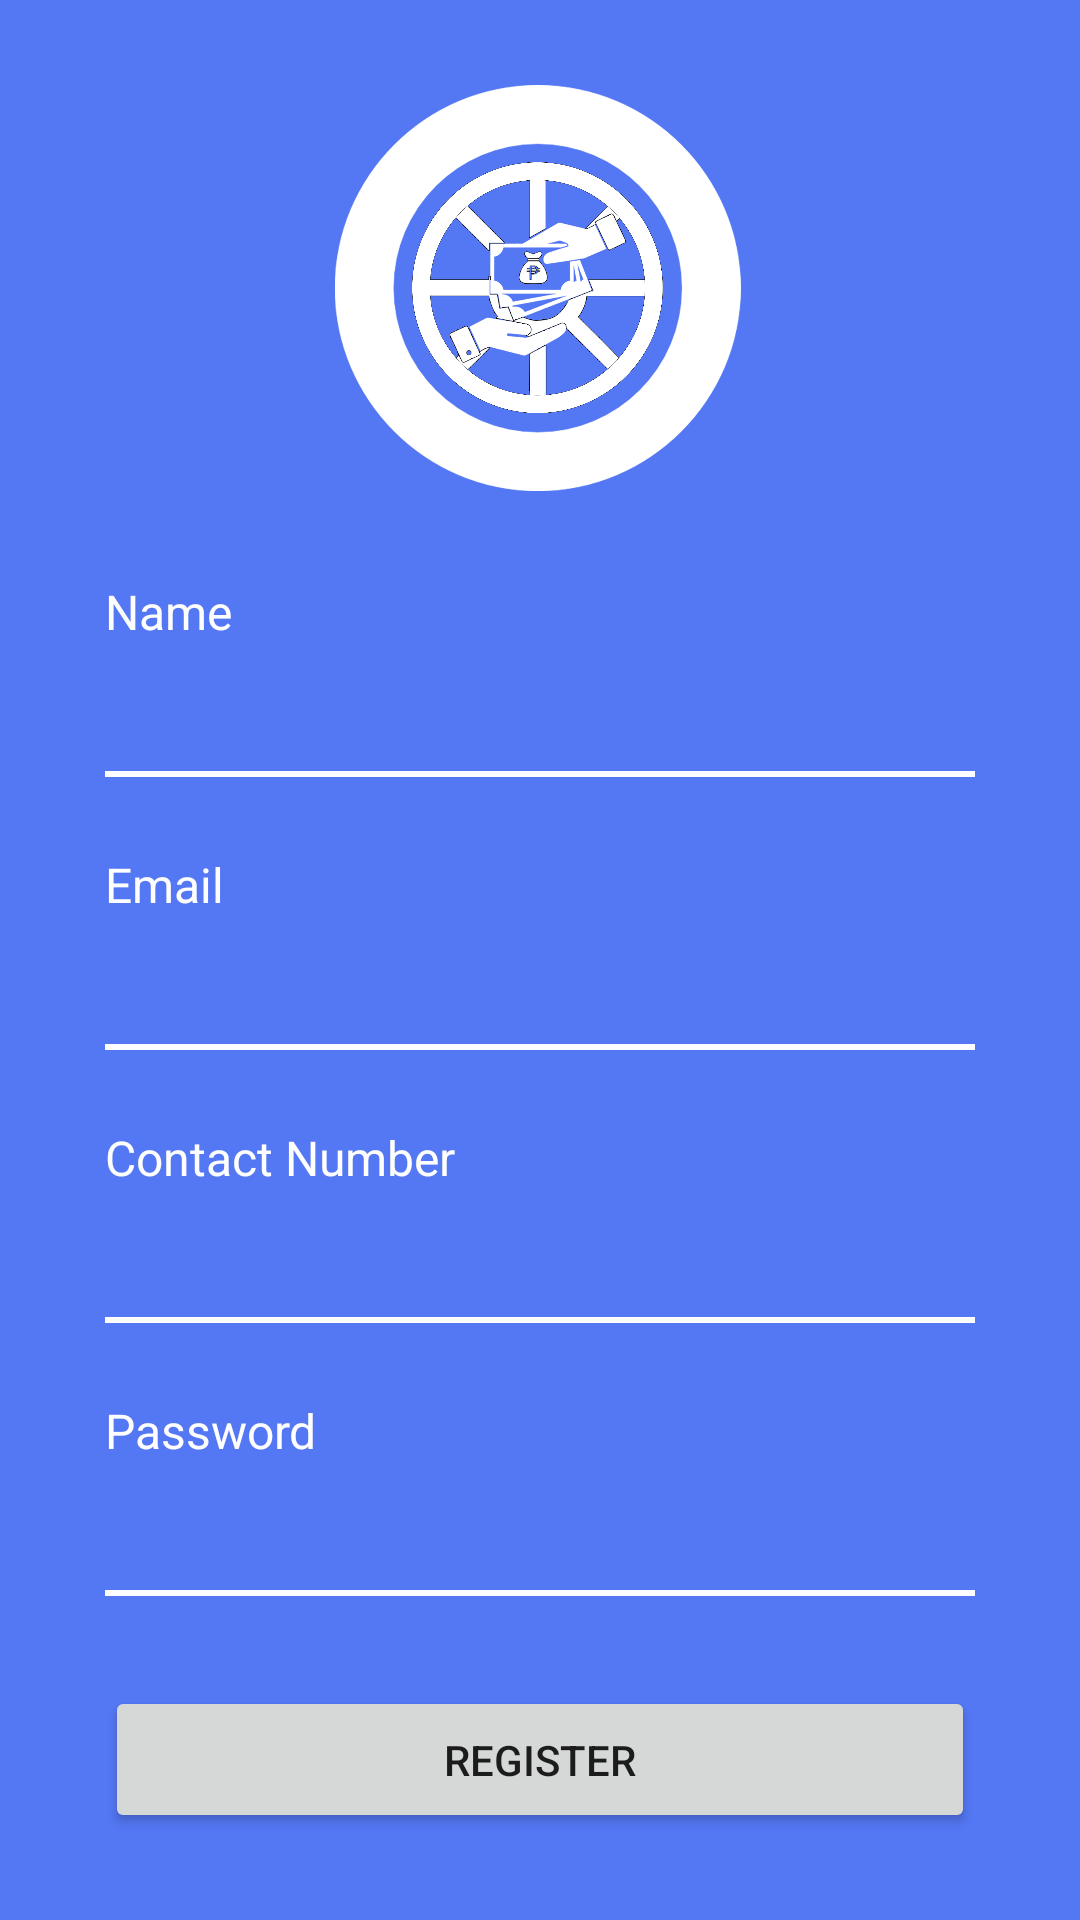

This screen was rendered from an Android layout file. Write that file and the resources it references.
<!-- AndroidManifest.xml: application theme AppTheme -->
<!-- res/layout/registration_display.xml -->
<?xml version="1.0" encoding="utf-8"?>
<LinearLayout xmlns:android="http://schemas.android.com/apk/res/android"
    xmlns:app="http://schemas.android.com/apk/res-auto"
    xmlns:tools="http://schemas.android.com/tools"
    android:layout_width="match_parent"
    android:layout_height="match_parent"
    android:background="#5477f4"
    android:orientation="vertical">

    <ImageView
        android:id="@+id/imageView2"
        android:layout_width="156dp"
        android:layout_height="193dp"
        android:layout_gravity="center_horizontal"
        app:srcCompat="@drawable/logo" />

    <TextView
        android:id="@+id/textView12"
        android:layout_width="wrap_content"
        android:layout_height="wrap_content"
        android:layout_marginLeft="35dp"
        android:text="Name"
        android:textColor="#fefefe"
        android:textSize="16sp" />

    <EditText
        android:id="@+id/editText7"
        android:layout_width="match_parent"
        android:layout_height="wrap_content"
        android:layout_marginLeft="35dp"
        android:layout_marginRight="35dp"
        android:background="@drawable/border"
        android:ems="10"
        android:inputType="textPersonName"
        android:padding="10dp"
        android:shadowColor="#fefefe"
        android:textColor="#fefefe"
        android:textColorHighlight="#fefefe"
        android:textColorHint="#fefefe"
        android:textColorLink="#fefefe" />

    <TextView
        android:id="@+id/textView3"
        android:layout_width="wrap_content"
        android:layout_height="wrap_content"
        android:layout_marginLeft="35dp"
        android:layout_marginTop="25dp"
        android:text="Email"
        android:textColor="#fefefe"
        android:textSize="16sp" />


    <EditText
        android:id="@+id/editText2"
        android:layout_width="match_parent"
        android:layout_height="wrap_content"
        android:layout_marginLeft="35dp"
        android:layout_marginRight="35dp"
        android:background="@drawable/border"
        android:ems="10"
        android:inputType="textEmailAddress"
        android:padding="10dp"
        android:shadowColor="#fefefe"
        android:textColor="#fefefe"
        android:textColorHighlight="#fefefe"
        android:textColorHint="#fefefe"
        android:textColorLink="#fefefe" />

    <TextView
        android:id="@+id/textView5"
        android:layout_width="wrap_content"
        android:layout_height="wrap_content"
        android:layout_marginLeft="35dp"
        android:layout_marginTop="25dp"
        android:text="Contact Number"
        android:textColor="#fefefe"
        android:textSize="16sp" />

    <EditText
        android:id="@+id/editText3"
        android:layout_width="match_parent"
        android:layout_height="wrap_content"
        android:layout_marginLeft="35dp"
        android:layout_marginRight="35dp"
        android:background="@drawable/border"
        android:ems="10"
        android:inputType="phone"
        android:padding="10dp"
        android:shadowColor="#fefefe"
        android:textColor="#fefefe"
        android:textColorHighlight="#fefefe"
        android:textColorHint="#fefefe"
        android:textColorLink="#fefefe" />

    <TextView
        android:id="@+id/textView6"
        android:layout_width="wrap_content"
        android:layout_height="wrap_content"
        android:layout_marginLeft="35dp"
        android:layout_marginTop="25dp"
        android:text="Password"
        android:textColor="#fefefe"
        android:textSize="16sp" />

    <EditText
        android:id="@+id/editText4"
        android:layout_width="match_parent"
        android:layout_height="wrap_content"
        android:layout_marginLeft="35dp"
        android:layout_marginRight="35dp"
        android:background="@drawable/border"
        android:ems="10"
        android:inputType="textPassword"
        android:padding="10dp"
        android:shadowColor="#fefefe"
        android:textColor="#fefefe"
        android:textColorHighlight="#fefefe"
        android:textColorHint="#fefefe"
        android:textColorLink="#fefefe" />

    <Button
        android:id="@+id/button2"
        android:layout_width="match_parent"
        android:layout_height="wrap_content"
        android:layout_marginLeft="35dp"
        android:layout_marginTop="30dp"
        android:layout_marginRight="35dp"
        android:padding="15dp"
        android:text="Register" />

</LinearLayout>
<!-- resources referenced by this layout -->
<resources>
  <!-- drawable border (drawable) -->
  <?xml version="1.0" encoding="utf-8"?>
  <layer-list xmlns:android="http://schemas.android.com/apk/res/android">
      <item>
          <shape android:shape="rectangle">
              
              <stroke
                  android:color="#fefefe"
                  android:width="10dp"
                  />
          </shape>
      </item>
      
      <item
          android:bottom="2dp"
          >
          <shape android:shape="rectangle">
              <solid android:color="#5477f4"/>
          </shape>
      </item>
  </layer-list>
  <!-- drawable logo: png bitmap (drawable, 320281 bytes) -->
  <style name="AppTheme" parent="Theme.AppCompat.Light.NoActionBar">
          
          <item name="colorPrimary">@color/colorPrimary</item>
          <item name="colorPrimaryDark">@color/colorPrimaryDark</item>
          <item name="colorAccent">@color/colorAccent</item>
      </style>
  <color name="colorPrimary">#008577</color>
  <color name="colorPrimaryDark">#000000</color>
  <color name="colorAccent">#D81B60</color>
</resources>
